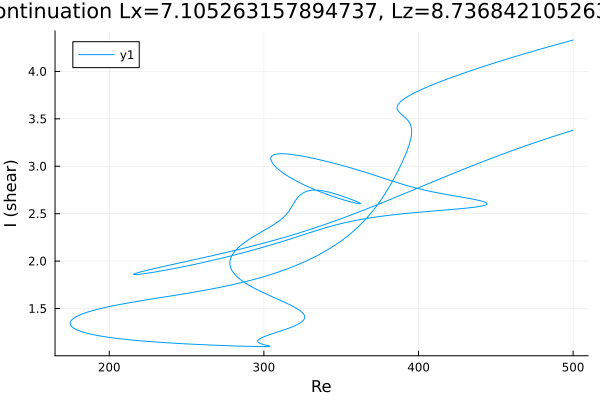

The data file committed next to this chart (first rows):
Re, shear
500.0, 3.379
498.8, 3.373
497.4, 3.366
496, 3.359
494.6, 3.352
493.2, 3.345
492, 3.339
490.6, 3.332
489.2, 3.324
487.8, 3.317
486.4, 3.31
485, 3.302
483.6, 3.294
482.1, 3.287
480.7, 3.279
479.3, 3.271
477.9, 3.264
476.5, 3.256
475.1, 3.248
473.7, 3.24
472.2, 3.232
470.8, 3.224
469.4, 3.216
468, 3.208
466.6, 3.2
465.2, 3.192
463.8, 3.183
462.4, 3.175
460.9, 3.167
459.5, 3.158
458.1, 3.15
456.7, 3.142
455.3, 3.133
453.9, 3.124
452.5, 3.116
451, 3.107
449.6, 3.099
448.2, 3.09
446.8, 3.081
445.4, 3.072
444, 3.063
442.6, 3.054
441.1, 3.045
439.7, 3.036
438.3, 3.027
436.9, 3.018
435.5, 3.009
434.1, 3
432.7, 2.991
431.2, 2.982
429.8, 2.973
428.4, 2.963
427, 2.954
425.6, 2.945
424.2, 2.935
422.8, 2.926
421.3, 2.917
419.9, 2.907
418.5, 2.898
417.1, 2.888
... 1,437 more rows
